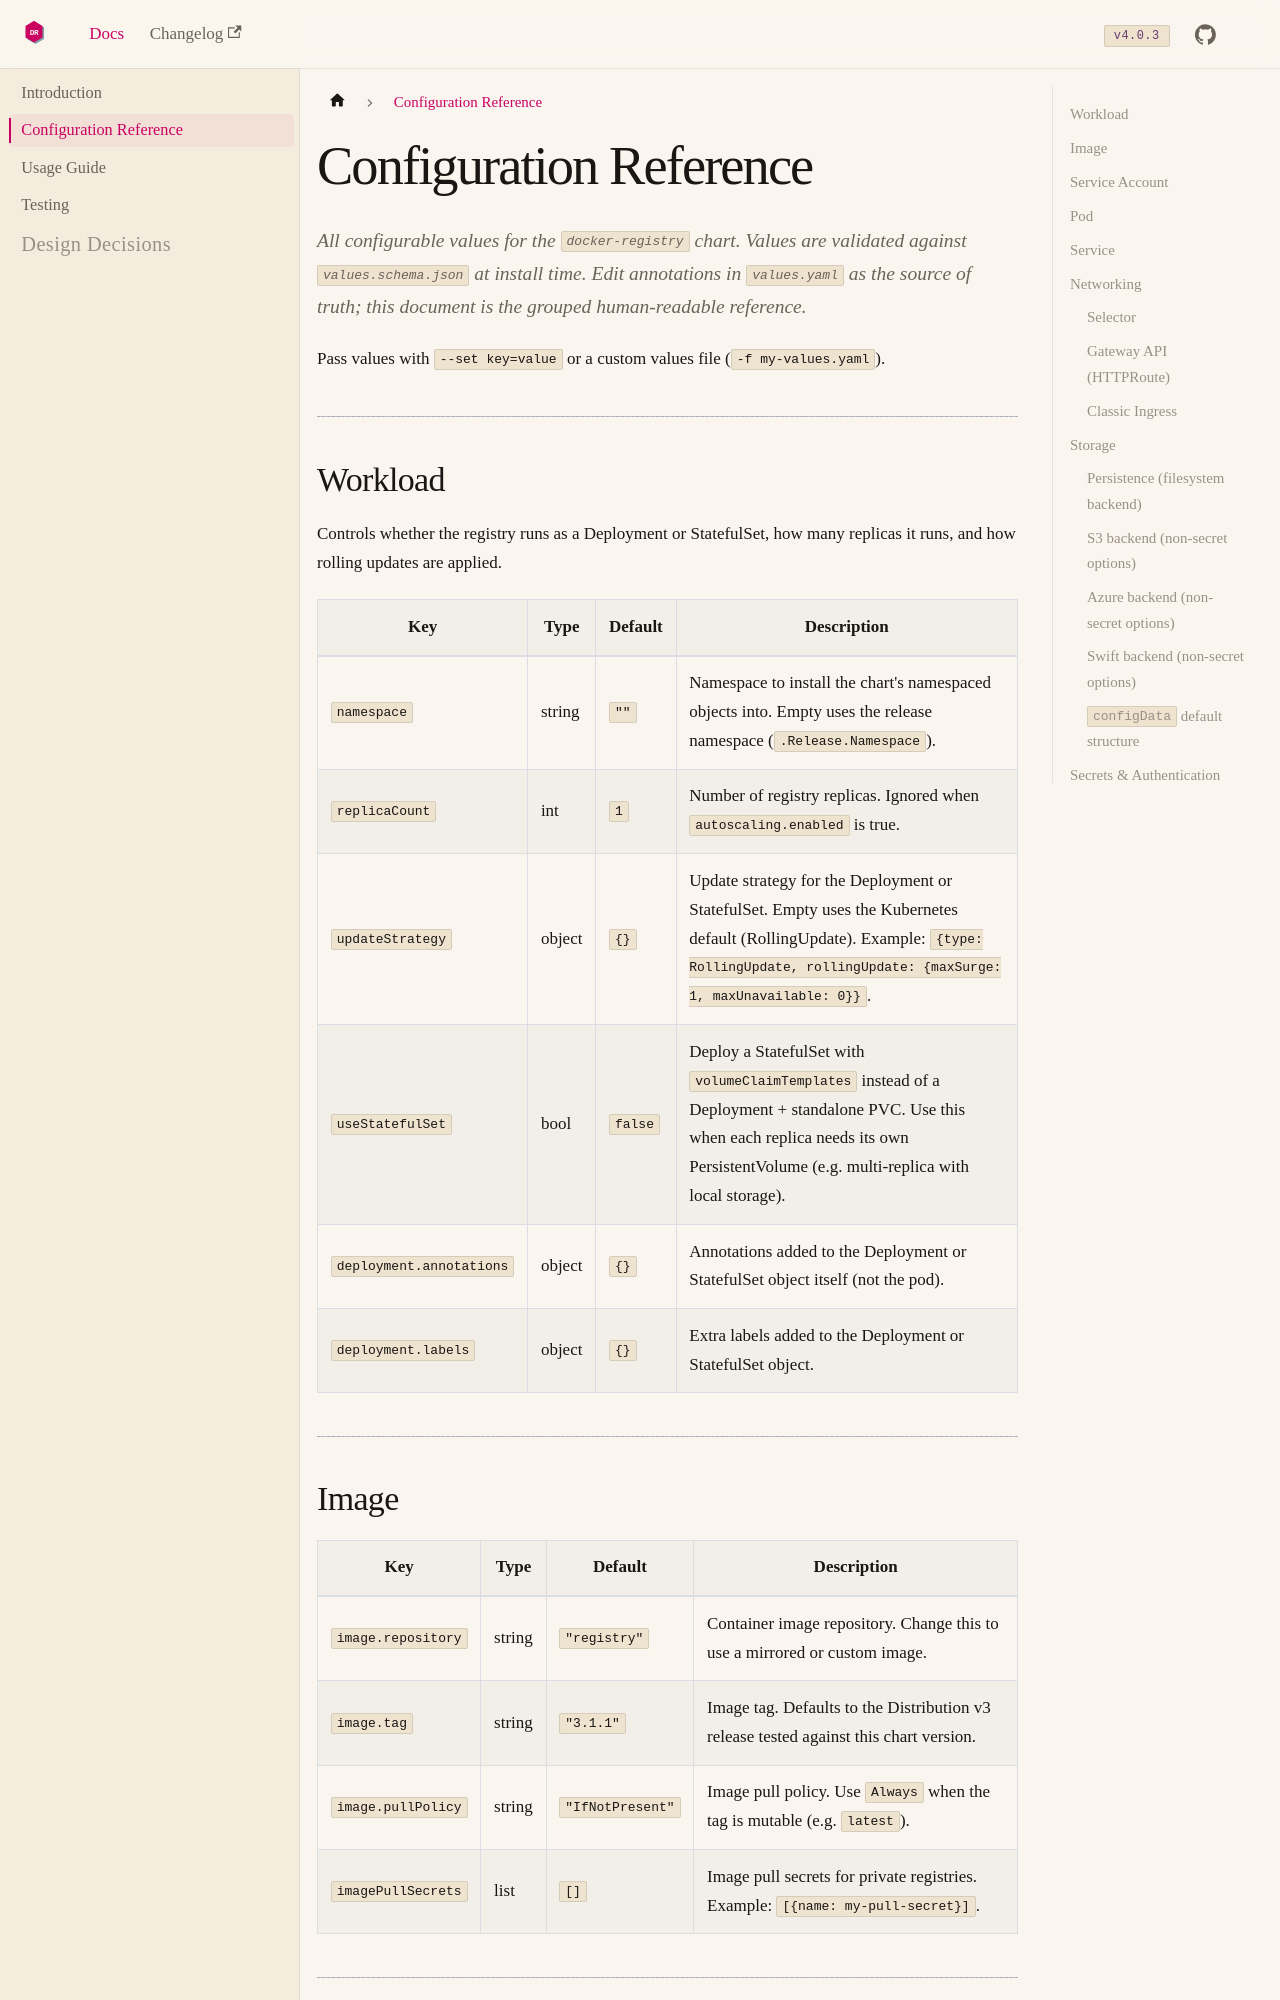

repository: risadams/docker-registry.helm · page: docs/configuration/index.html · generator: docusaurus

---
title: Configuration Reference
sidebar_position: 2
---

# Configuration Reference

All configurable values for the `docker-registry` chart. Values are validated
against `values.schema.json` at install time. Edit annotations in `values.yaml`
as the source of truth; this document is the grouped human-readable reference.

Pass values with `--set key=value` or a custom values file (`-f my-values.yaml`).

---

## Workload

Controls whether the registry runs as a Deployment or StatefulSet, how many
replicas it runs, and how rolling updates are applied.

| Key | Type | Default | Description |
|-----|------|---------|-------------|
| `namespace` | string | `""` | Namespace to install the chart's namespaced objects into. Empty uses the release namespace (`.Release.Namespace`). |
| `replicaCount` | int | `1` | Number of registry replicas. Ignored when `autoscaling.enabled` is true. |
| `updateStrategy` | object | `{}` | Update strategy for the Deployment or StatefulSet. Empty uses the Kubernetes default (RollingUpdate). Example: `{type: RollingUpdate, rollingUpdate: {maxSurge: 1, maxUnavailable: 0}}`. |
| `useStatefulSet` | bool | `false` | Deploy a StatefulSet with `volumeClaimTemplates` instead of a Deployment + standalone PVC. Use this when each replica needs its own PersistentVolume (e.g. multi-replica with local storage). |
| `deployment.annotations` | object | `{}` | Annotations added to the Deployment or StatefulSet object itself (not the pod). |
| `deployment.labels` | object | `{}` | Extra labels added to the Deployment or StatefulSet object. |

---
